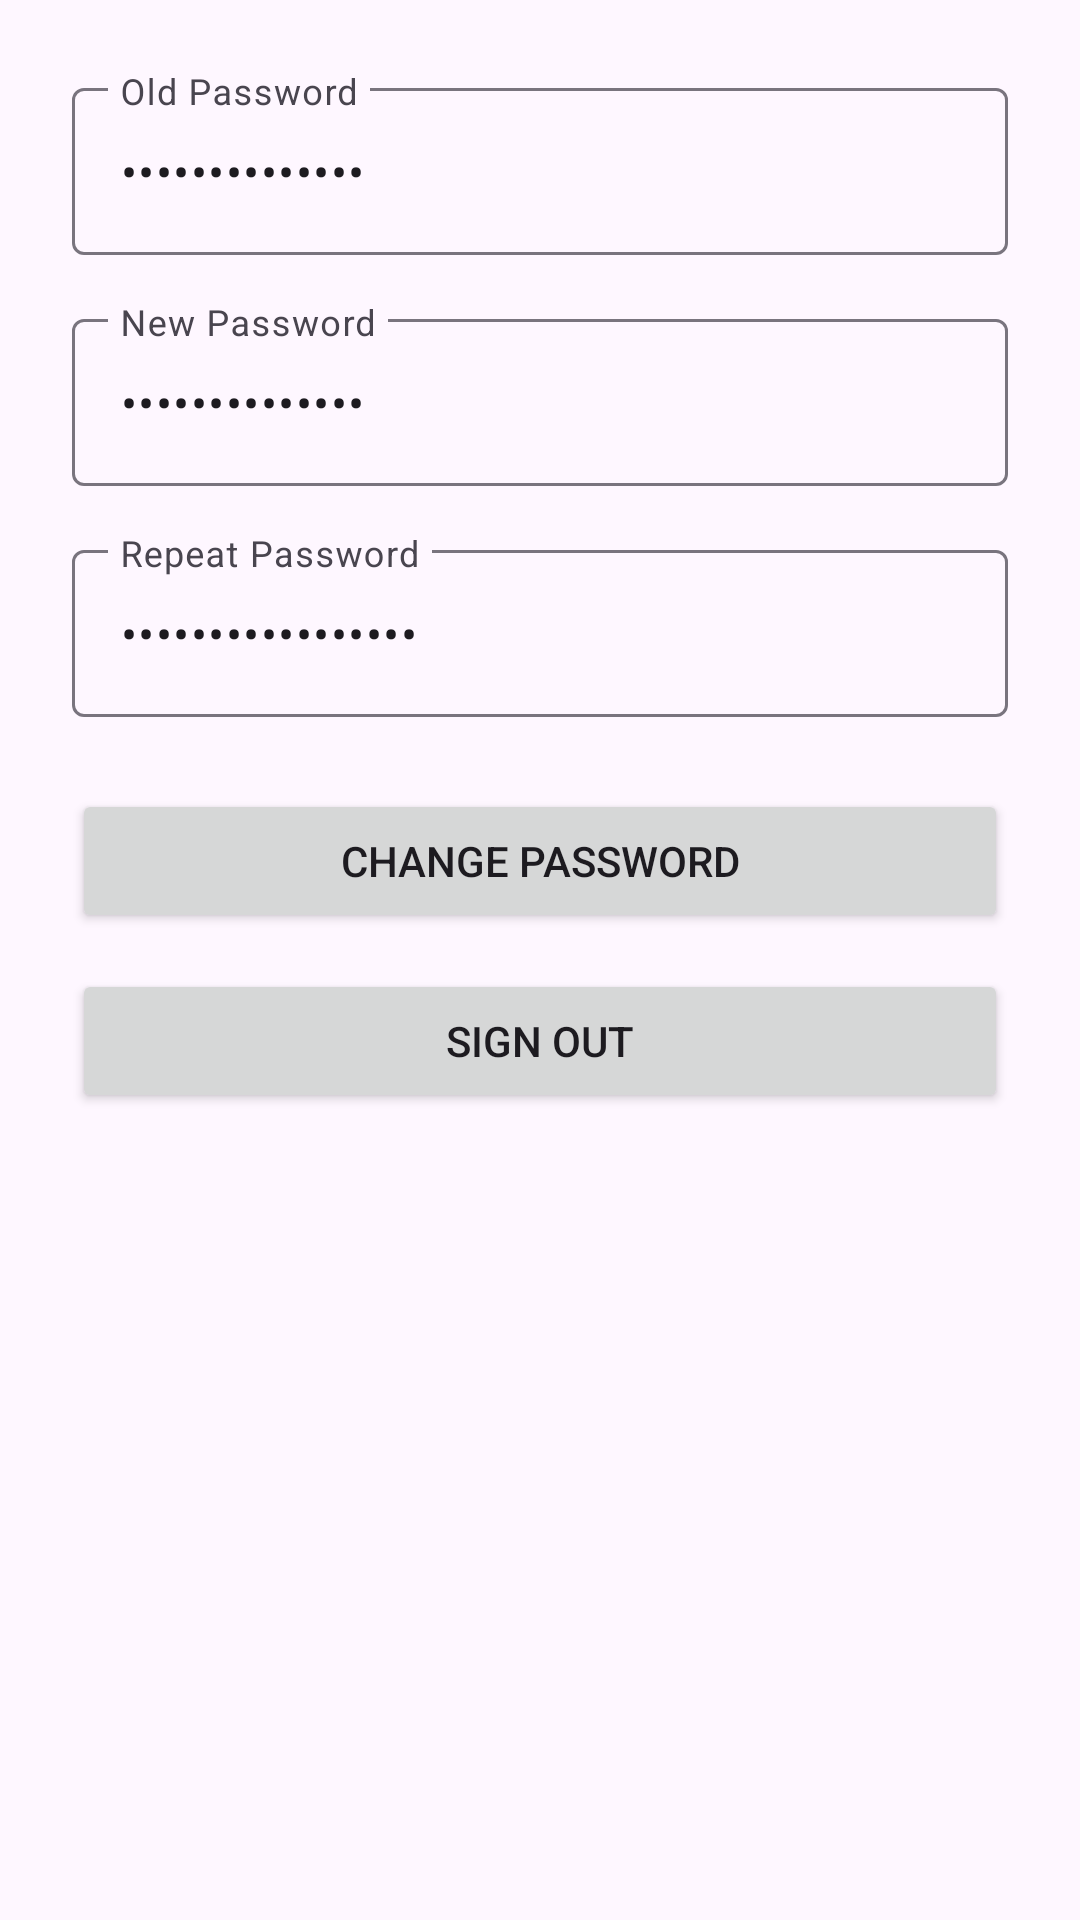

Layout XML and referenced resources for this Android screen:
<!-- AndroidManifest.xml: application theme Theme.ProjectANMP -->
<!-- res/layout/fragment_profile.xml -->
<?xml version="1.0" encoding="utf-8"?>
<layout xmlns:android="http://schemas.android.com/apk/res/android"
    xmlns:app="http://schemas.android.com/apk/res-auto">

    <data>
        <variable name="vm" type="com.ubaya.projectanmp.viewmodel.ProfileViewModel"/>
    </data>

    <ScrollView
        android:layout_width="match_parent"
        android:layout_height="match_parent"
        android:padding="24dp">

        <LinearLayout
            android:orientation="vertical"
            android:layout_width="match_parent"
            android:layout_height="wrap_content">

            <com.google.android.material.textfield.TextInputLayout
                android:layout_width="match_parent"
                android:layout_height="wrap_content"
                android:hint="Old Password">
                <com.google.android.material.textfield.TextInputEditText
                    android:inputType="textPassword"
                    android:layout_width="match_parent"
                    android:layout_height="wrap_content"
                    android:text="@={vm.oldPass}"/>
            </com.google.android.material.textfield.TextInputLayout>

            <com.google.android.material.textfield.TextInputLayout
                android:layout_width="match_parent"
                android:layout_height="wrap_content"
                android:hint="New Password"
                android:layout_marginTop="16dp">
                <com.google.android.material.textfield.TextInputEditText
                    android:inputType="textPassword"
                    android:layout_width="match_parent"
                    android:layout_height="wrap_content"
                    android:text="@={vm.newPass}"/>
            </com.google.android.material.textfield.TextInputLayout>

            <com.google.android.material.textfield.TextInputLayout
                android:layout_width="match_parent"
                android:layout_height="wrap_content"
                android:hint="Repeat Password"
                android:layout_marginTop="16dp">
                <com.google.android.material.textfield.TextInputEditText
                    android:inputType="textPassword"
                    android:layout_width="match_parent"
                    android:layout_height="wrap_content"
                    android:text="@={vm.repeatPass}"/>
            </com.google.android.material.textfield.TextInputLayout>

            <Button
                android:layout_width="match_parent"
                android:layout_height="wrap_content"
                android:text="Change Password"
                android:layout_marginTop="24dp"
                android:onClick="@{() -> vm.onChangeClick()}" />

            <Button
                android:id="@+id/btnSignOut"
                android:layout_width="match_parent"
                android:layout_height="wrap_content"
                android:text="Sign Out"
                android:layout_marginTop="12dp"/>
        </LinearLayout>
    </ScrollView>
</layout>
<!-- resources referenced by this layout -->
<resources>
  <style name="Theme.ProjectANMP" parent="Base.Theme.ProjectANMP" />
  <style name="Base.Theme.ProjectANMP" parent="Theme.Material3.DayNight.NoActionBar">
          
          
      </style>
</resources>
